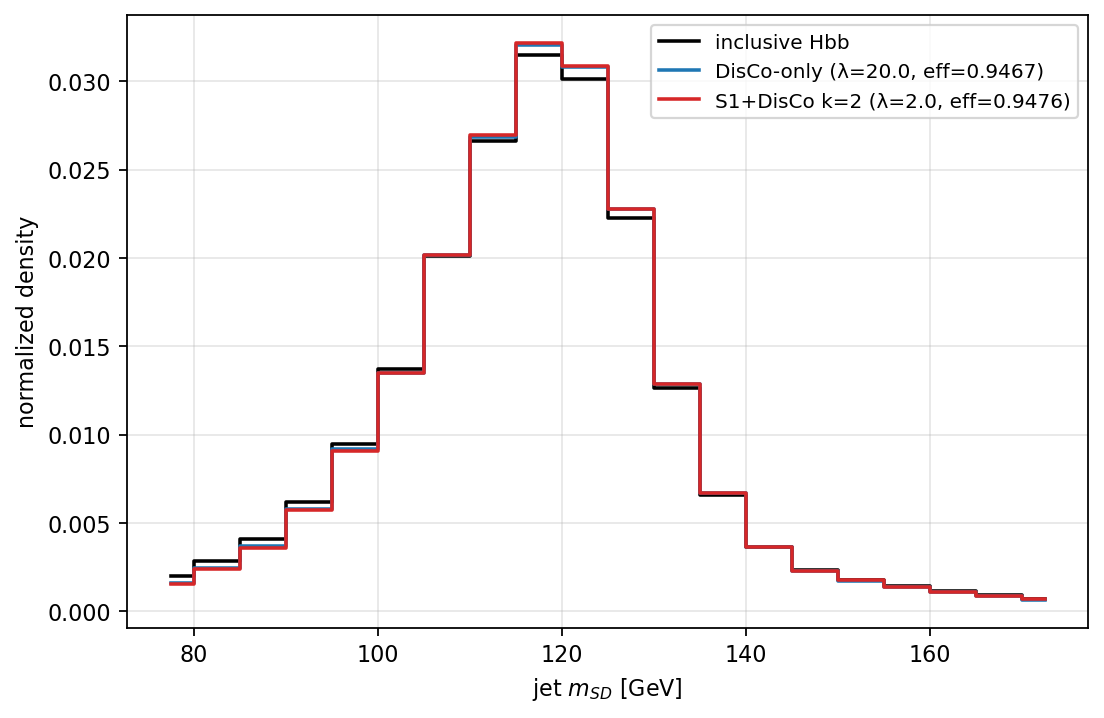

The file beside this chart, header and first rows:
working_point, method, bin_lo, bin_hi, bin_center, density, n_jets
1% QCD mis-id, inclusive_hbb, 75.0, 80.0, 77.5, 0.002021, 169219
1% QCD mis-id, inclusive_hbb, 80.0, 85.0, 82.5, 0.002846, 169219
1% QCD mis-id, inclusive_hbb, 85.0, 90.0, 87.5, 0.004095, 169219
1% QCD mis-id, inclusive_hbb, 90.0, 95.0, 92.5, 0.006172, 169219
1% QCD mis-id, inclusive_hbb, 95.0, 100.0, 97.5, 0.009452, 169219
1% QCD mis-id, inclusive_hbb, 100.0, 105.0, 102.5, 0.01372, 169219
1% QCD mis-id, inclusive_hbb, 105.0, 110.0, 107.5, 0.02009, 169219
1% QCD mis-id, inclusive_hbb, 110.0, 115.0, 112.5, 0.0266, 169219
1% QCD mis-id, inclusive_hbb, 115.0, 120.0, 117.5, 0.03148, 169219
1% QCD mis-id, inclusive_hbb, 120.0, 125.0, 122.5, 0.03015, 169219
1% QCD mis-id, inclusive_hbb, 125.0, 130.0, 127.5, 0.02228, 169219
1% QCD mis-id, inclusive_hbb, 130.0, 135.0, 132.5, 0.01263, 169219
1% QCD mis-id, inclusive_hbb, 135.0, 140.0, 137.5, 0.006601, 169219
1% QCD mis-id, inclusive_hbb, 140.0, 145.0, 142.5, 0.003646, 169219
1% QCD mis-id, inclusive_hbb, 145.0, 150.0, 147.5, 0.002312, 169219
1% QCD mis-id, inclusive_hbb, 150.0, 155.0, 152.5, 0.001757, 169219
1% QCD mis-id, inclusive_hbb, 155.0, 160.0, 157.5, 0.001415, 169219
1% QCD mis-id, inclusive_hbb, 160.0, 165.0, 162.5, 0.001154, 169219
1% QCD mis-id, inclusive_hbb, 165.0, 170.0, 167.5, 0.0008982, 169219
1% QCD mis-id, inclusive_hbb, 170.0, 175.0, 172.5, 0.0006808, 169219
1% QCD mis-id, disco_only_lambda20, 75.0, 80.0, 77.5, 0.001574, 160201
1% QCD mis-id, disco_only_lambda20, 80.0, 85.0, 82.5, 0.002436, 160201
1% QCD mis-id, disco_only_lambda20, 85.0, 90.0, 87.5, 0.003687, 160201
1% QCD mis-id, disco_only_lambda20, 90.0, 95.0, 92.5, 0.005816, 160201
1% QCD mis-id, disco_only_lambda20, 95.0, 100.0, 97.5, 0.00917, 160201
1% QCD mis-id, disco_only_lambda20, 100.0, 105.0, 102.5, 0.01351, 160201
1% QCD mis-id, disco_only_lambda20, 105.0, 110.0, 107.5, 0.02014, 160201
1% QCD mis-id, disco_only_lambda20, 110.0, 115.0, 112.5, 0.02685, 160201
1% QCD mis-id, disco_only_lambda20, 115.0, 120.0, 117.5, 0.03204, 160201
1% QCD mis-id, disco_only_lambda20, 120.0, 125.0, 122.5, 0.0308, 160201
1% QCD mis-id, disco_only_lambda20, 125.0, 130.0, 127.5, 0.02276, 160201
1% QCD mis-id, disco_only_lambda20, 130.0, 135.0, 132.5, 0.01287, 160201
1% QCD mis-id, disco_only_lambda20, 135.0, 140.0, 137.5, 0.006693, 160201
1% QCD mis-id, disco_only_lambda20, 140.0, 145.0, 142.5, 0.003629, 160201
1% QCD mis-id, disco_only_lambda20, 145.0, 150.0, 147.5, 0.002296, 160201
1% QCD mis-id, disco_only_lambda20, 150.0, 155.0, 152.5, 0.001732, 160201
1% QCD mis-id, disco_only_lambda20, 155.0, 160.0, 157.5, 0.001377, 160201
1% QCD mis-id, disco_only_lambda20, 160.0, 165.0, 162.5, 0.001109, 160201
1% QCD mis-id, disco_only_lambda20, 165.0, 170.0, 167.5, 0.0008652, 160201
1% QCD mis-id, disco_only_lambda20, 170.0, 175.0, 172.5, 0.0006554, 160201
1% QCD mis-id, s1_disco_k2_lambda2, 75.0, 80.0, 77.5, 0.001532, 160346
1% QCD mis-id, s1_disco_k2_lambda2, 80.0, 85.0, 82.5, 0.002386, 160346
1% QCD mis-id, s1_disco_k2_lambda2, 85.0, 90.0, 87.5, 0.003591, 160346
1% QCD mis-id, s1_disco_k2_lambda2, 90.0, 95.0, 92.5, 0.005714, 160346
1% QCD mis-id, s1_disco_k2_lambda2, 95.0, 100.0, 97.5, 0.009068, 160346
1% QCD mis-id, s1_disco_k2_lambda2, 100.0, 105.0, 102.5, 0.01347, 160346
1% QCD mis-id, s1_disco_k2_lambda2, 105.0, 110.0, 107.5, 0.02018, 160346
1% QCD mis-id, s1_disco_k2_lambda2, 110.0, 115.0, 112.5, 0.02695, 160346
1% QCD mis-id, s1_disco_k2_lambda2, 115.0, 120.0, 117.5, 0.03216, 160346
1% QCD mis-id, s1_disco_k2_lambda2, 120.0, 125.0, 122.5, 0.03086, 160346
1% QCD mis-id, s1_disco_k2_lambda2, 125.0, 130.0, 127.5, 0.02277, 160346
1% QCD mis-id, s1_disco_k2_lambda2, 130.0, 135.0, 132.5, 0.01286, 160346
1% QCD mis-id, s1_disco_k2_lambda2, 135.0, 140.0, 137.5, 0.006702, 160346
1% QCD mis-id, s1_disco_k2_lambda2, 140.0, 145.0, 142.5, 0.003653, 160346
1% QCD mis-id, s1_disco_k2_lambda2, 145.0, 150.0, 147.5, 0.002298, 160346
1% QCD mis-id, s1_disco_k2_lambda2, 150.0, 155.0, 152.5, 0.001744, 160346
1% QCD mis-id, s1_disco_k2_lambda2, 155.0, 160.0, 157.5, 0.001394, 160346
1% QCD mis-id, s1_disco_k2_lambda2, 160.0, 165.0, 162.5, 0.001115, 160346
1% QCD mis-id, s1_disco_k2_lambda2, 165.0, 170.0, 167.5, 0.0008818, 160346
1% QCD mis-id, s1_disco_k2_lambda2, 170.0, 175.0, 172.5, 0.0006686, 160346
